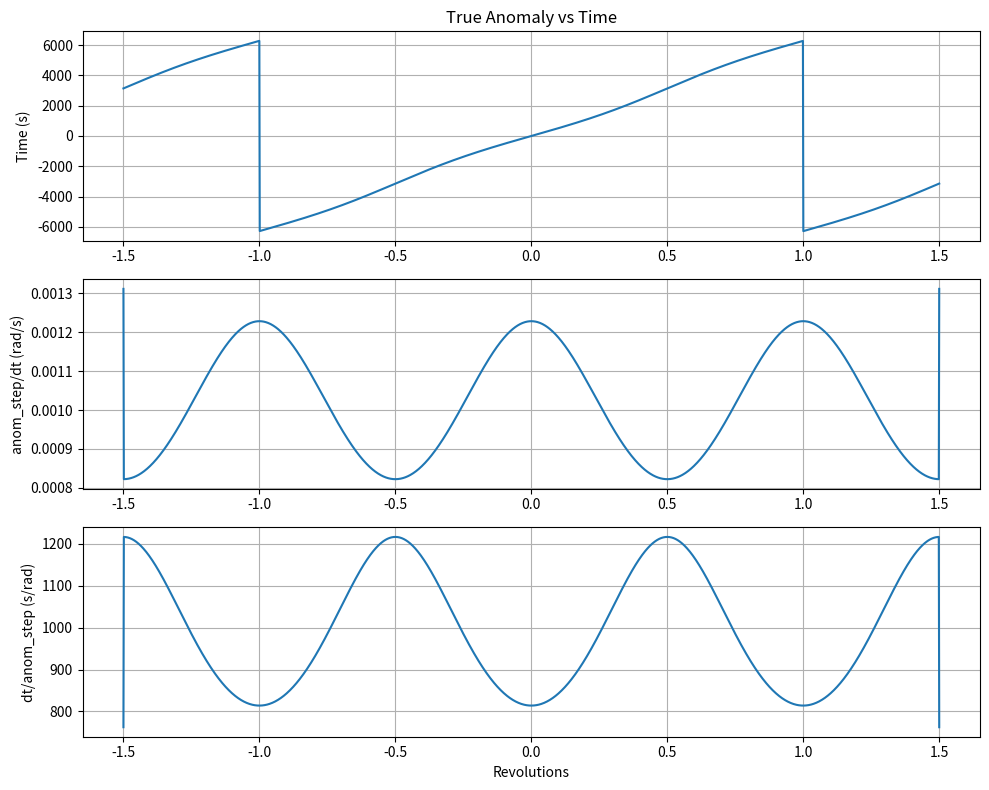

Reproduce this figure in Python.
# /***********************************************************
# *                                                         *
# * Copyright (c) 2026                                      *
# *                                                         *
# * The Verifiable & Control-Theoretic Robotics (VECTR) Lab *
# * University of California, Los Angeles                   *
# *                                                         *
# * Authors: Aaron John Sabu                                *
# * Contact: aaronjs@ucla.edu                               *
# *                                                         *
# ***********************************************************/

import numpy as np

# Constants
TWO_PI = 2.0 * np.pi


def true_anomaly_to_time(
    q: float,
    *,
    eccentricity: float = 0.0,
    mean_motion: float = 0.001,
    t_periapsis: float = 0.0,
    return_m: bool = False,
    return_e: bool = False,
    solver=None,
) -> float:
    """
    Convert true anomaly to time since periapsis.

    Args:
        q: True anomaly (radians).
        eccentricity: Orbital eccentricity.
        mean_motion: Mean motion (rad/s).
        t_periapsis: Time of periapsis passage (seconds).
        return_m: Whether to return mean anomaly.
        return_e: Whether to return eccentric anomaly.
        m: Modeling object (e.g., GEKKO) for symbolic math.

    Returns:
        Time (seconds) or tuple (time, mean_anomaly, eccentric_anomaly).
    """
    if eccentricity == 0.0:
        mean_anomaly = q
        eccentric_anomaly = q
    elif solver is None:
        # Numpy path (handles scalars and arrays)
        sin_half_q = np.sin(q / 2)
        cos_half_q = np.cos(q / 2)

        # Using arctan2 for stability and to avoid quadrant issues
        term = np.sqrt((1 - eccentricity) / (1 + eccentricity)) * sin_half_q
        eccentric_anomaly = 2 * np.arctan2(term, cos_half_q)

        mean_anomaly = eccentric_anomaly - eccentricity * np.sin(eccentric_anomaly)
    else:
        # Modeling path (GEKKO, etc.)
        sin_half_q = solver.sin(q / 2)
        cos_half_q = solver.cos(q / 2)

        term = solver.sqrt((1 - eccentricity) / (1 + eccentricity)) * sin_half_q
        eccentric_anomaly = 2 * solver.atan(term / cos_half_q)
        mean_anomaly = eccentric_anomaly - eccentricity * solver.sin(eccentric_anomaly)

    time = t_periapsis + mean_anomaly / mean_motion

    outputs = [time]
    if return_m:
        outputs.append(mean_anomaly)
    if return_e:
        outputs.append(eccentric_anomaly)

    if len(outputs) == 1:
        return time
    return tuple(outputs)


def dq_dt(
    q: float,
    *,
    eccentricity: float = 0.0,
    mean_motion: float = 0.001,
    t_periapsis: float = 0.0,
    solver=None,
) -> float:
    """
    Calculate the time derivative of true anomaly (anom_step/dt).

    Args:
        q: True anomaly (radians).
        eccentricity: Orbital eccentricity.
        mean_motion: Mean motion (rad/s).
        t_periapsis: Time of periapsis passage (seconds).
        solver: Modeling object for symbolic math.
    """
    # Get time and anomalies
    _, mean_anomaly, eccentric_anomaly = true_anomaly_to_time(
        q,
        eccentricity=eccentricity,
        mean_motion=mean_motion,
        t_periapsis=t_periapsis,
        return_m=True,
        return_e=True,
        solver=solver,
    )

    if eccentricity == 0.0:
        return mean_motion

    if solver is None:
        # dE/dt = n / (1 - e*cos(E))
        de_dt = mean_motion / (1 - eccentricity * np.cos(eccentric_anomaly))

        # anom_step/dt = de_dt * sqrt((1+e)/(1-e)) * (cos(q/2) / cos(E/2))^2
        # (This is a standard relationship between anom_step and dE)
        q_dot = (
            de_dt
            * np.sqrt((1 + eccentricity) / (1 - eccentricity))
            * ((np.cos(q / 2) / np.cos(eccentric_anomaly / 2)) ** 2)
        )
    else:
        de_dt = mean_motion / (1 - eccentricity * solver.cos(eccentric_anomaly))
        # anom_step/dt = de_dt * sqrt((1+e)/(1-e)) * (cos(q/2) / cos(E/2))^2
        q_dot = (
            de_dt
            * solver.sqrt((1 + eccentricity) / (1 - eccentricity))
            * ((solver.cos(q / 2) / solver.cos(eccentric_anomaly / 2)) ** 2)
        )

    return q_dot


def dt_dq(
    q: float,
    *,
    eccentricity: float = 0.0,
    mean_motion: float = 0.001,
    t_periapsis: float = 0.0,
    solver=None,
) -> float:
    """Calculate the true anomaly derivative of time (dt/anom_step)."""
    return 1.0 / dq_dt(
        q,
        eccentricity=eccentricity,
        mean_motion=mean_motion,
        t_periapsis=t_periapsis,
        solver=solver,
    )


if __name__ == "__main__":
    import matplotlib.pyplot as plt

    q_start = -1.5 * TWO_PI
    q_end = 1.5 * TWO_PI
    num_samples = 2000
    test_eccentricity = 0.1

    q_grid = np.linspace(q_start, q_end, num_samples)
    time_grid = np.array(
        [true_anomaly_to_time(th, eccentricity=test_eccentricity) for th in q_grid]
    )
    q_dot_grid = np.array([dq_dt(th, eccentricity=test_eccentricity) for th in q_grid])
    dt_dq_grid = np.array([dt_dq(th, eccentricity=test_eccentricity) for th in q_grid])

    plt.figure(figsize=(10, 8))

    plt.subplot(3, 1, 1)
    plt.plot(q_grid / TWO_PI, time_grid)
    plt.ylabel("Time (s)")
    plt.title("True Anomaly vs Time")
    plt.grid(True)

    plt.subplot(3, 1, 2)
    plt.plot(q_grid / TWO_PI, q_dot_grid)
    plt.ylabel("anom_step/dt (rad/s)")
    plt.grid(True)

    plt.subplot(3, 1, 3)
    plt.plot(q_grid / TWO_PI, dt_dq_grid)
    plt.xlabel("Revolutions")
    plt.ylabel("dt/anom_step (s/rad)")
    plt.grid(True)

    plt.tight_layout()
    plt.show()
